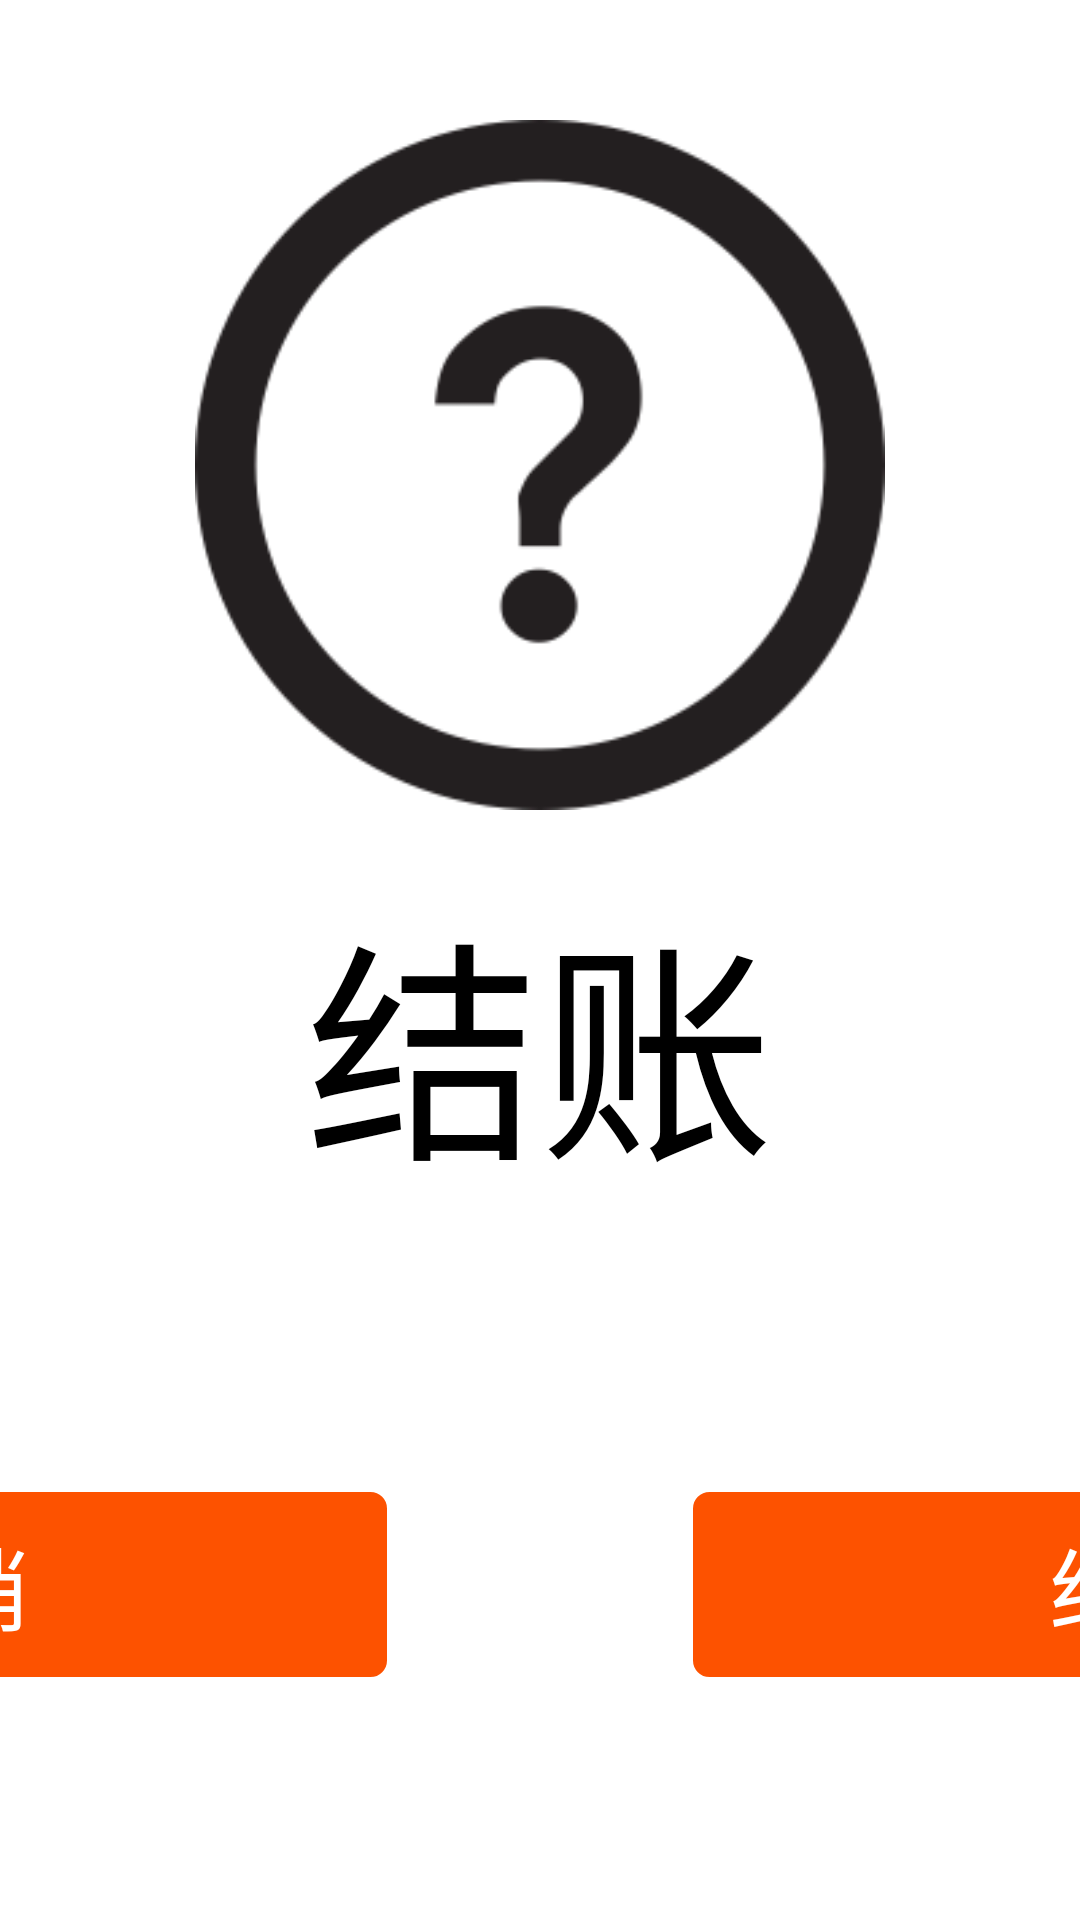

Android layout source for this screen:
<!-- AndroidManifest.xml: application theme AppTheme -->
<!-- res/layout/activity_check_out.xml -->
<?xml version="1.0" encoding="utf-8"?>
<RelativeLayout xmlns:android="http://schemas.android.com/apk/res/android"
    android:layout_width="match_parent"
    android:layout_height="match_parent" >

    <LinearLayout

        android:layout_width="match_parent"
        android:layout_height="match_parent"
        android:background="@color/white"
        android:orientation="vertical" >

        <ImageView
            android:layout_width="230dp"
            android:layout_height="230dp"
            android:layout_gravity="center_horizontal"
            android:layout_marginTop="40dp"
            android:scaleType="fitXY"
            android:src="@drawable/icon_check_out" />

        <TextView
            android:layout_width="match_parent"
            android:layout_height="wrap_content"
            android:layout_marginTop="20dp"
            android:gravity="center_horizontal"
            android:text="@string/check_out"
            android:textColor="@color/black"
            android:textSize="@dimen/textsize78" />

        <TextView
            android:layout_width="match_parent"
            android:layout_height="wrap_content"
            android:layout_marginTop="40dp"
            android:lines="2"
            android:paddingLeft="200dp"
            android:paddingRight="200dp"
            android:gravity="center_horizontal"
            android:text="@string/confirm_checkout"
            android:textColor="@color/black"
            android:textSize="@dimen/textsize24" />
    </LinearLayout>

    <LinearLayout
        android:layout_alignParentBottom="true"
        android:layout_width="match_parent"
        android:layout_height="wrap_content"
        android:layout_marginBottom="80dp"
        android:gravity="center_horizontal"
        android:orientation="horizontal" >

        <Button
            android:id="@+id/btn_cancel"
            android:layout_width="300dp"
            android:layout_height="wrap_content"
            android:background="@drawable/button_bg_white_border"
            android:paddingBottom="10dp"
            android:paddingTop="10dp"
            android:text="@string/cancel"
            android:textColor="@color/white"
            android:textSize="@dimen/textsize30" />

        <Button
            android:id="@+id/btn_check_out"
            android:layout_width="300dp"
            android:layout_height="wrap_content"
            android:layout_marginLeft="100dp"
            android:background="@drawable/button_bg_white_border"
            android:paddingBottom="10dp"
            android:paddingTop="10dp"
            android:text="@string/check_out"
            android:textColor="@color/white"
            android:textSize="@dimen/textsize30" />
    </LinearLayout>

</RelativeLayout>
<!-- resources referenced by this layout -->
<resources>
  <color name="black">#FF000000</color>
  <color name="white">#FFFFFF</color>
  <dimen name="textsize24">24sp</dimen>
  <dimen name="textsize30">30sp</dimen>
  <dimen name="textsize78">78sp</dimen>
  <!-- drawable button_bg_white_border (drawable) -->
  <?xml version="1.0" encoding="utf-8"?>
  <shape xmlns:android="http://schemas.android.com/apk/res/android"
      android:shape="rectangle" >
  
      <corners android:radius="6dp" />
      <solid android:color="@color/bright_red"></solid>  
     	<stroke android:width="1dp" android:color="@color/white"></stroke>
  </shape>
  <!-- drawable icon_check_out: png bitmap (drawable, 12656 bytes) -->
  <string name="cancel">取消</string>
  <string name="check_out">结账</string>
  <string name="confirm_checkout">你真的想现在结帐吗?如果是的,请单击“查看”。</string>
  <style name="AppTheme" parent="AppBaseTheme">
          
      </style>
  <color name="bright_red">#fd5200</color>
  <style name="AppBaseTheme" parent="android:Theme.Light">
          
      </style>
</resources>
